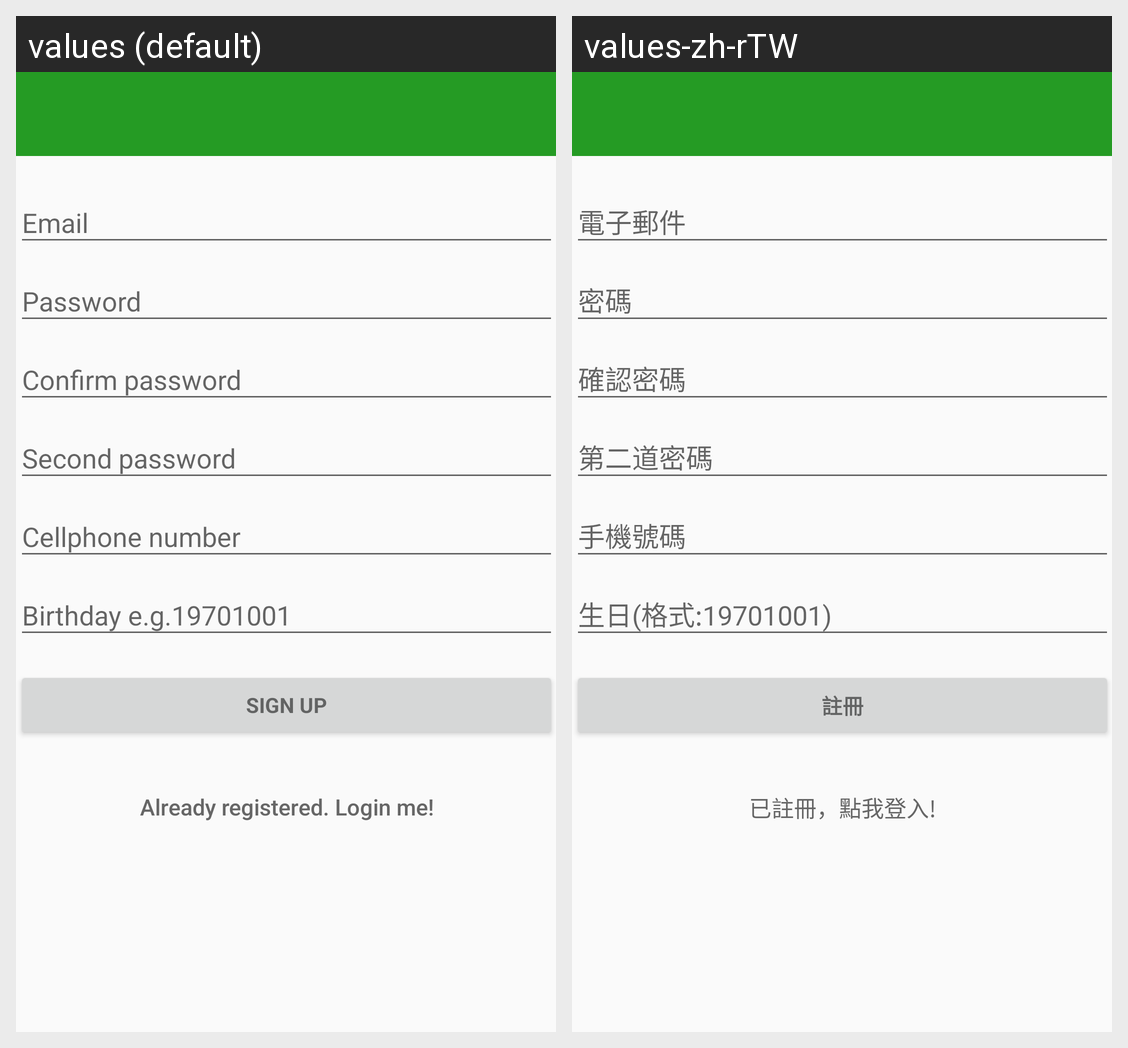

Strings drawn on this Android screen and how each of the app's shown locales translates them:
Android screen res/layout/activity_sign_up.xml rendered under 2 locales, left to right: values (default), values-zh-rTW. Device: Nexus 5 (rendered at 1080×1920; each locale shown at half size, 540×960, under a caption strip naming it); theme AppTheme.
Strings drawn on this screen, with the default value and each locale's value (text and hints the layout hard-codes, and strings that could not be matched under every locale, appear in the picture but are not listed):

title_activity_sign_up
  values: Sign up
  values-zh-rTW: 註冊

btn_link_to_login
  values: Already registered. Login me!
  values-zh-rTW: 已註冊，點我登入!
